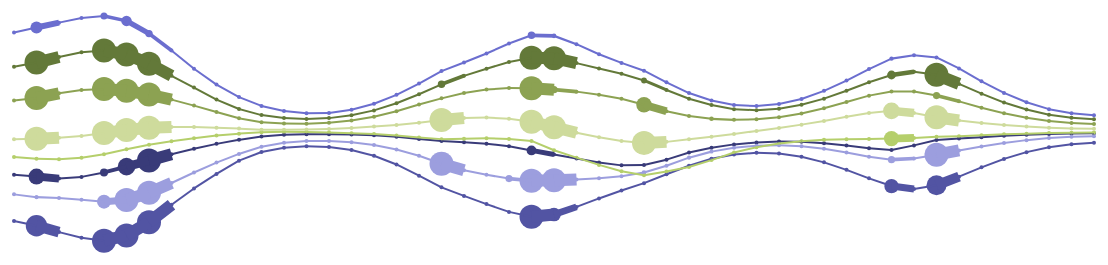
D3 v3 page, settled after 480 driven frames (8 s of simulated time); the page loaded 1 data file(s).



// ========================== Private variables ==========================

var margin = {top: 20, right: 20, bottom: 30, left: 60},
    width = 1200 - margin.left - margin.right,
    height = 500 - margin.top - margin.bottom;

var parseDate = d3.time.format("%Y");

var svg = d3.select("body").append("svg")
    .attr("width", width + margin.left + margin.right)
    .attr("height", height + margin.top + margin.bottom)
  .append("g")
    .attr("transform", "translate(" + margin.left + "," + margin.top + ")");

// var sankey = d3.sankey()
//     .nodeWidth(15)
//     .nodePadding(10)
//     .size([width, height]);

// ========================== Prepare data ==========================

queue()
    .defer(d3.csv, "./data/grains.csv")
    .await(ready);

// ========================== Start viz ==========================

function ready(error, csv_data) {

// todo: draw over 'path' and resize the ribbons based on value
// todo: show areas where there is zero data

  graph = {"nodes": [], "links": []};

  nodes = {};
  edges = [];
  nodesArray = [];

  // Scales
  yearScale = d3.scale.linear().domain([1640,1688]).range([20,width -20]);
  radiusScale = d3.scale.linear().domain([0,300]).range([2,12]).clamp(true);
  chargeScale = d3.scale.linear().domain([0,100]).range([0,-100]).clamp(true);
  uniqueValues = d3.set(nodesArray.map(function(d) {return d.name})).values();
  colorScale = d3.scale.category20b(uniqueValues);
  sortScale = d3.scale.ordinal().domain(uniqueValues).rangePoints([-0.001,.001]);

  // Create a JSON link array
  csv_data.forEach(function(link) {
      key = link.translation + '-' + link.date;
      link.source = nodes[key] || (nodes[key] = {name: link.translation, date: link.date, origX: yearScale(parseInt(link.date)), value: link.value || 0});
  });

  // Push the formatted notes to the nodes array
  graph.nodes.push(nodes);

  // console.log(nodes);
  // console.log(edges);
  // console.log(graph);

// Build the edges array
var y = "→";
  for (x in nodes) {
    nodesArray.push(nodes[x])
    if(nodes[y]) {
      if (nodes[y].name == nodes[x].name) {
        var newLink = {source:nodes[y], target:nodes[x]}
        edges.push(newLink);
      }
    }
    y = x;
  }

// Begin the force layout
force = d3.layout.force = d3.layout.force()
    .nodes(nodesArray)
    .links(edges)
    .size([width, height])
    .charge(function(d) {return chargeScale(d.value)})
    .chargeDistance(160)
    .linkDistance(10)
    .linkStrength(2)
    .gravity(.1)
    .on("tick", tick);

// TODO:
// Elijah idea: base pull and push off the value of the source.
// Resize edges based on value; figure out smoothing those lines over change

    // Style the circles
    d3.select("svg").selectAll("circle")
      .data(nodesArray)
    .enter()
      .append("circle")
      .style("fill", function (d) {return colorScale(d.name)})
      .attr("r", function(d) {return radiusScale(d.value)})
      .attr("cx", function (d) {return d.x})
      .attr("cy", function (d) {return d.y});

    // Style the edges
    d3.select("svg").selectAll("line")
      .data(edges)
    .enter()
      .append("line")
      .style("stroke", function (d) {return colorScale(d.source.name)})
      .style("stroke-width", function(d) {return radiusScale(d.source.value) });

    force.start();

    // ========================== Functions ==========================

    function tick() {

      d3.selectAll("circle").each(function (d) {
        d.x = d.origX;
        d.px = d.origX;
        // d.y = (sortScale(d.name) + 1 ) * d.y;
        // d.py = d.y;
        d3.select(this)
          .attr("cx", function (p) {return p.x})
          .attr("cy", function (p) {return p.y});
      })

      d3.selectAll("line")
        .attr("x1", function (d) {return d.source.x})
        .attr("x2", function (d) {return d.target.x})
        .attr("y1", function (d) {return d.source.y})
        .attr("y2", function (d) {return d.target.y});
    }

}


### data: data/grains.csv
unit, category, use, translation, item, subcategory, value, date, source
Stoff (Solids), Grain, , millet/sorghum groats, Grütze Hirße, , 0, 1640, 
Stoff (Solids), Grain, , millet/sorghum groats, Grütze Hirße, , 178, 1641, 
Stoff (Solids), Grain, , millet/sorghum groats, Grütze Hirße, , 0, 1642, 
Stoff (Solids), Grain, , millet/sorghum groats, Grütze Hirße, , 0, 1643, 
Stoff (Solids), Grain, , millet/sorghum groats, Grütze Hirße, , 60, 1644, 
Stoff (Solids), Grain, , millet/sorghum groats, Grütze Hirße, , 204, 1645, 
Stoff (Solids), Grain, , millet/sorghum groats, Grütze Hirße, , 456, 1646, 
Stoff (Solids), Grain, , millet/sorghum groats, Grütze Hirße, , 0, 1647, 
Stoff (Solids), Grain, , millet/sorghum groats, Grütze Hirße, , 0, 1648, 
Stoff (Solids), Grain, , millet/sorghum groats, Grütze Hirße, , 0, 1649, 
Stoff (Solids), Grain, , millet/sorghum groats, Grütze Hirße, , 0, 1650, 
Stoff (Solids), Grain, , millet/sorghum groats, Grütze Hirße, , 0, 1651, 
Stoff (Solids), Grain, , millet/sorghum groats, Grütze Hirße, , 0, 1652, 
Stoff (Solids), Grain, , millet/sorghum groats, Grütze Hirße, , 0, 1653, 
Stoff (Solids), Grain, , millet/sorghum groats, Grütze Hirße, , 0, 1654, 
Stoff (Solids), Grain, , millet/sorghum groats, Grütze Hirße, , 0, 1655, 
Stoff (Solids), Grain, , millet/sorghum groats, Grütze Hirße, , 0, 1656, 
Stoff (Solids), Grain, , millet/sorghum groats, Grütze Hirße, , 0, 1657, 
Stoff (Solids), Grain, , millet/sorghum groats, Grütze Hirße, , 0, 1658, 
Stoff (Solids), Grain, , millet/sorghum groats, Grütze Hirße, , 0, 1659, 
Stoff (Solids), Grain, , millet/sorghum groats, Grütze Hirße, , 0, 1660, 
Stoff (Solids), Grain, , millet/sorghum groats, Grütze Hirße, , 0, 1661, 
Stoff (Solids), Grain, , millet/sorghum groats, Grütze Hirße, , 0, 1662, 
Stoff (Solids), Grain, , millet/sorghum groats, Grütze Hirße, , 87, 1663, 
Stoff (Solids), Grain, , millet/sorghum groats, Grütze Hirße, , 0, 1664, 
Stoff (Solids), Grain, , millet/sorghum groats, Grütze Hirße, , 0, 1665, 
Stoff (Solids), Grain, , millet/sorghum groats, Grütze Hirße, , 0, 1666, 
Stoff (Solids), Grain, , millet/sorghum groats, Grütze Hirße, , 0, 1667, 
Stoff (Solids), Grain, , millet/sorghum groats, Grütze Hirße, , 0, 1668, 
Stoff (Solids), Grain, , millet/sorghum groats, Grütze Hirße, , 0, 1669, 
Stoff (Solids), Grain, , millet/sorghum groats, Grütze Hirße, , 0, 1670, 
Stoff (Solids), Grain, , millet/sorghum groats, Grütze Hirße, , 0, 1671, 
Stoff (Solids), Grain, , millet/sorghum groats, Grütze Hirße, , 0, 1672, 
Stoff (Solids), Grain, , millet/sorghum groats, Grütze Hirße, , 0, 1673, 
Stoff (Solids), Grain, , millet/sorghum groats, Grütze Hirße, , 0, 1674, 
Stoff (Solids), Grain, , millet/sorghum groats, Grütze Hirße, , 0, 1675, 
Stoff (Solids), Grain, , millet/sorghum groats, Grütze Hirße, , 0, 1676, 
Stoff (Solids), Grain, , millet/sorghum groats, Grütze Hirße, , 0, 1677, 
Stoff (Solids), Grain, , millet/sorghum groats, Grütze Hirße, , 0, 1678, 
Stoff (Solids), Grain, , millet/sorghum groats, Grütze Hirße, , 0, 1679, 
Stoff (Solids), Grain, , millet/sorghum groats, Grütze Hirße, , 0, 1680, 
Stoff (Solids), Grain, , millet/sorghum groats, Grütze Hirße, , 0, 1681, 
Stoff (Solids), Grain, , millet/sorghum groats, Grütze Hirße, , 0, 1682, 
Stoff (Solids), Grain, , millet/sorghum groats, Grütze Hirße, , 0, 1683, 
Stoff (Solids), Grain, , millet/sorghum groats, Grütze Hirße, , 0, 1684, 
Stoff (Solids), Grain, , millet/sorghum groats, Grütze Hirße, , 0, 1685, 
Stoff (Solids), Grain, , millet/sorghum groats, Grütze Hirße, , 0, 1686, 
Stoff (Solids), Grain, , millet/sorghum groats, Grütze Hirße, , 0, 1687, 
Stoff (Solids), Grain, , millet/sorghum groats, Grütze Hirße, , 0, 1688, 
Stoff (Solids), Grain, , buckwheat groats, Buchgrutz/Buchweitzen Grütze, , 0, 1640, 
Stoff (Solids), Grain, , buckwheat groats, Buchgrutz/Buchweitzen Grütze, , 261.5, 1641, 
Stoff (Solids), Grain, , buckwheat groats, Buchgrutz/Buchweitzen Grütze, , 0, 1642, 
Stoff (Solids), Grain, , buckwheat groats, Buchgrutz/Buchweitzen Grütze, , 0, 1643, 
Stoff (Solids), Grain, , buckwheat groats, Buchgrutz/Buchweitzen Grütze, , 455.5, 1644, 
Stoff (Solids), Grain, , buckwheat groats, Buchgrutz/Buchweitzen Grütze, , 753, 1645, 
Stoff (Solids), Grain, , buckwheat groats, Buchgrutz/Buchweitzen Grütze, , 1470, 1646, 
Stoff (Solids), Grain, , buckwheat groats, Buchgrutz/Buchweitzen Grütze, , 0, 1647, 
Stoff (Solids), Grain, , buckwheat groats, Buchgrutz/Buchweitzen Grütze, , 0, 1648, 
Stoff (Solids), Grain, , buckwheat groats, Buchgrutz/Buchweitzen Grütze, , 0, 1649, 
Stoff (Solids), Grain, , buckwheat groats, Buchgrutz/Buchweitzen Grütze, , 0, 1650, 
... 332 more rows